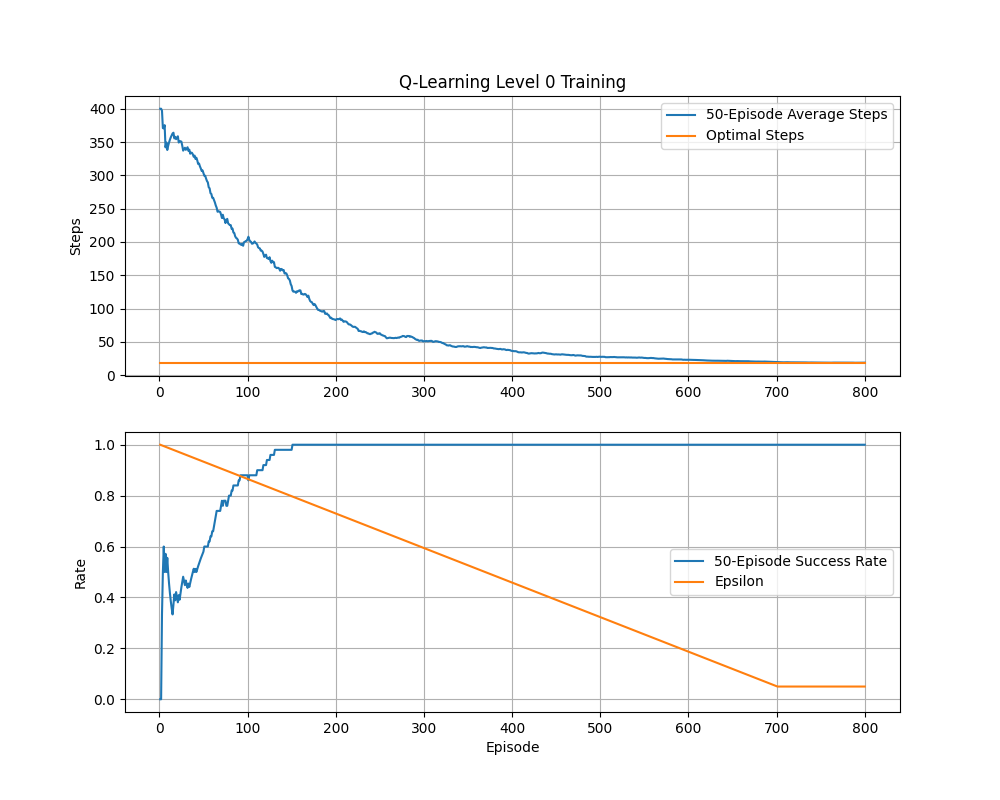

The data file committed next to this chart (first rows):
episode, steps, totalReward, epsilon, completed
1, 400, 0, 1.0, False
2, 400, 0, 0.9986, False
3, 391, 1, 0.9973, True
4, 293, 1, 0.9959, True
5, 368, 1, 0.9946, True
6, 400, 0, 0.9932, False
7, 142, 1, 0.9919, True
8, 400, 0, 0.9905, False
9, 249, 1, 0.9891, True
10, 400, 0, 0.9878, False
11, 400, 0, 0.9864, False
12, 400, 0, 0.9851, False
13, 400, 0, 0.9837, False
14, 400, 0, 0.9824, False
15, 400, 0, 0.981, False
16, 381, 1, 0.9796, True
17, 218, 1, 0.9783, True
18, 400, 0, 0.9769, False
19, 290, 1, 0.9756, True
20, 400, 0, 0.9742, False
21, 400, 0, 0.9729, False
22, 152, 1, 0.9715, True
23, 400, 0, 0.9701, False
24, 344, 1, 0.9688, True
25, 337, 1, 0.9674, True
26, 190, 1, 0.9661, True
27, 147, 1, 0.9647, True
28, 400, 0, 0.9634, False
29, 400, 0, 0.962, False
30, 248, 1, 0.9606, True
31, 400, 0, 0.9593, False
32, 400, 0, 0.9579, False
33, 163, 1, 0.9566, True
34, 400, 0, 0.9552, False
35, 124, 1, 0.9539, True
36, 391, 1, 0.9525, True
37, 325, 1, 0.9511, True
38, 241, 1, 0.9498, True
39, 192, 1, 0.9484, True
40, 400, 0, 0.9471, False
41, 125, 1, 0.9457, True
42, 400, 0, 0.9444, False
43, 154, 1, 0.943, True
44, 88, 1, 0.9416, True
45, 349, 1, 0.9403, True
46, 126, 1, 0.9389, True
47, 162, 1, 0.9376, True
48, 129, 1, 0.9362, True
49, 349, 1, 0.9349, True
50, 96, 1, 0.9335, True
51, 208, 1, 0.9321, True
52, 400, 0, 0.9308, False
53, 176, 1, 0.9294, True
54, 111, 1, 0.9281, True
55, 264, 1, 0.9267, True
56, 36, 1, 0.9254, True
57, 63, 1, 0.924, True
58, 37, 1, 0.9226, True
59, 186, 1, 0.9213, True
60, 116, 1, 0.9199, True
... 740 more rows
